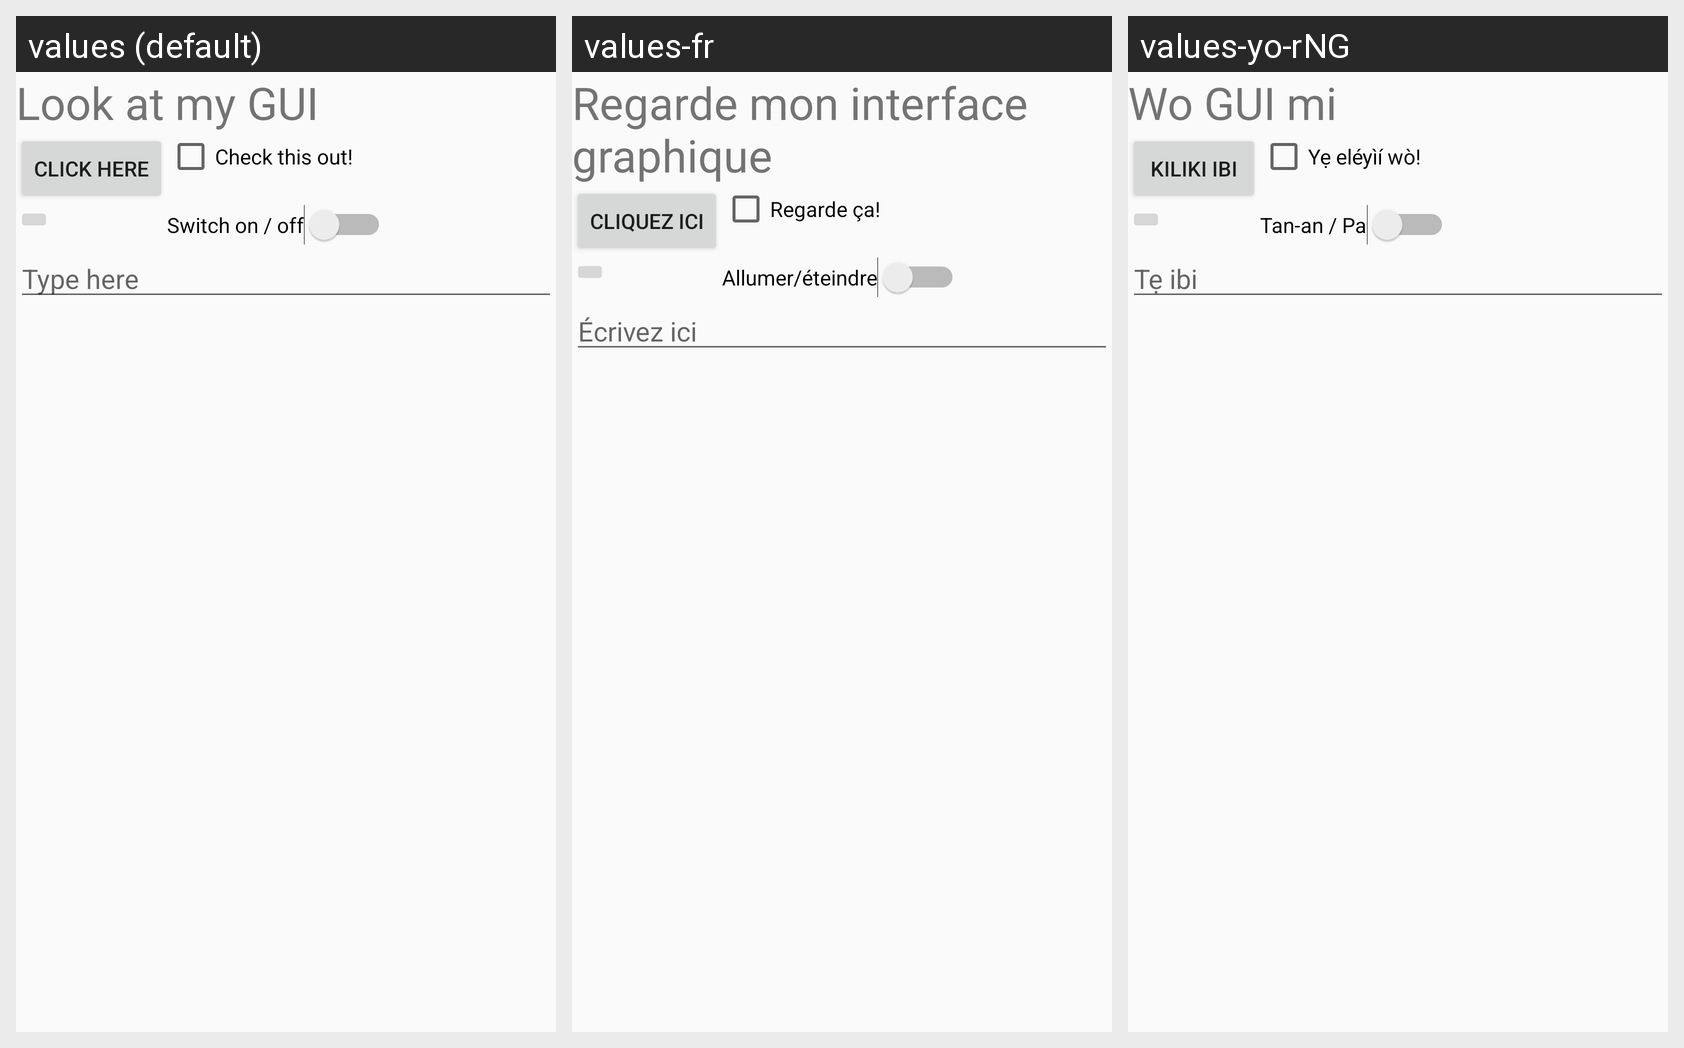

Translations of the strings shown on this Android screen, per locale in the grid:
Android screen res/layout/activity_main_grid.xml rendered under 3 locales, left to right: values (default), values-fr, values-yo-rNG. Device: Nexus 5 (rendered at 1080×1920; each locale shown at half size, 540×960, under a caption strip naming it); theme AppTheme.
Strings drawn on this screen, with the default value and each locale's value (text and hints the layout hard-codes appear in the picture but are not listed):

textViewMsg
  values: Look at my GUI
  values-fr: Regarde mon interface graphique
  values-yo-rNG: Wo GUI mi

flagButtonText
  values: Click Here
  values-fr: Cliquez ici
  values-yo-rNG: Kiliki ibi

checkBoxText
  values: Check this out!
  values-fr: Regarde ça!
  values-yo-rNG: Yẹ eléyìí wò!

switchText
  values: Switch on / off
  values-fr: Allumer/éteindre
  values-yo-rNG: Tan-an / Pa

hint_message
  values: Type here
  values-fr: Écrivez ici
  values-yo-rNG: Tẹ ibi
